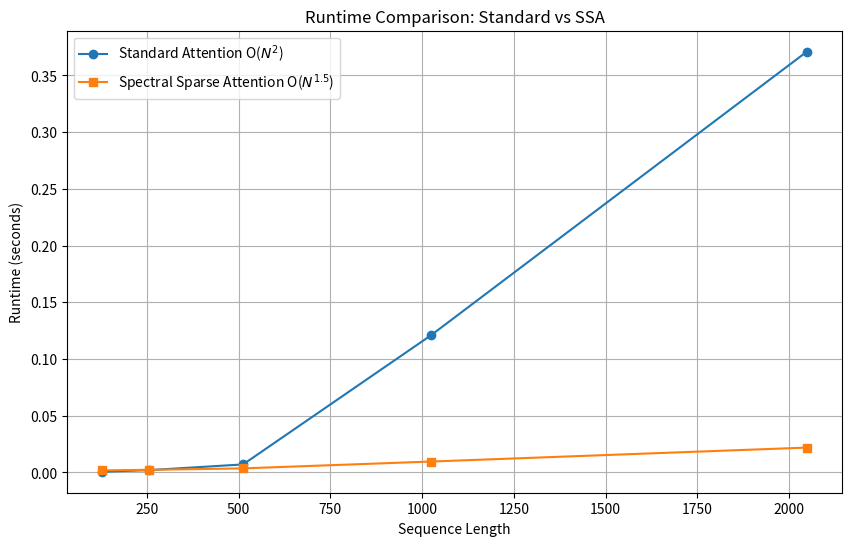

The script that saved this image: (Note: this script raises an exception after producing the figure.)
import numpy as np
import matplotlib.pyplot as plt
import time
import os

# Set random seed for reproducibility
np.random.seed(42)

def simple_kmeans(X, k, max_iters=10):
    """
    Simple K-Means implementation using NumPy.
    X: (N, d) data
    k: number of clusters
    """
    N, d = X.shape
    # Initialize centroids randomly
    centroids = X[np.random.choice(N, k, replace=False)]

    for _ in range(max_iters):
        # Compute distances: ||X - C||^2 = ||X||^2 + ||C||^2 - 2XC^T
        # But for speed/simplicity, we can just expand dims or use broadcasting
        # Distance matrix: (N, k)

        # Expanding (N, 1, d) - (1, k, d) -> (N, k, d) -> norm -> (N, k)
        # This might be memory heavy for large N. Let's do batch or loop if needed.
        # For simulation sizes (up to 2000), it fits in memory.

        # Optimized distance calc:
        X_sq = np.sum(X**2, axis=1, keepdims=True) # (N, 1)
        C_sq = np.sum(centroids**2, axis=1)        # (k,)
        dist = X_sq + C_sq - 2 * np.dot(X, centroids.T)

        labels = np.argmin(dist, axis=1)

        new_centroids = np.zeros_like(centroids)
        for i in range(k):
            cluster_points = X[labels == i]
            if len(cluster_points) > 0:
                new_centroids[i] = cluster_points.mean(axis=0)
            else:
                # Re-init empty cluster
                new_centroids[i] = X[np.random.choice(N)]

        if np.allclose(centroids, new_centroids):
            break
        centroids = new_centroids

    return labels, centroids

def softmax(x, axis=-1):
    e_x = np.exp(x - np.max(x, axis=axis, keepdims=True))
    return e_x / np.sum(e_x, axis=axis, keepdims=True)

def naive_attention(Q, K, V):
    """
    Standard O(N^2) Attention.
    """
    d = Q.shape[-1]
    # QK^T
    scores = np.dot(Q, K.T) / np.sqrt(d)
    weights = softmax(scores, axis=-1)
    output = np.dot(weights, V)
    return output

def spectral_sparse_attention(Q, K, V, k_clusters=None, sparsity_fraction=0.1):
    """
    Mock implementation of Spectral Sparse Attention.
    1. Projects Q, K to lower dim.
    2. Clusters them.
    3. Computes block-diagonal attention (intra-cluster).
    4. Computes low-rank global attention (mocked by random sampling).
    """
    N, d = Q.shape
    if k_clusters is None:
        k_clusters = int(np.sqrt(N))

    # 1. Projection (Mocking 'Spectral Embedding' via Random Projection)
    # Project to d_proj = 16 for clustering speed
    d_proj = 16
    Omega = np.random.randn(d, d_proj)
    Q_proj = np.dot(Q, Omega)

    # 2. Clustering
    labels, _ = simple_kmeans(Q_proj, k_clusters, max_iters=5)

    output = np.zeros_like(V)

    # 3. Local Attention (Block Diagonal)
    # We iterate over clusters and attend only within the cluster
    for i in range(k_clusters):
        indices = np.where(labels == i)[0]
        if len(indices) == 0:
            continue

        Q_c = Q[indices]
        K_c = K[indices]
        V_c = V[indices]

        # Attend
        scores = np.dot(Q_c, K_c.T) / np.sqrt(d)
        w = softmax(scores, axis=-1)
        out_c = np.dot(w, V_c)

        output[indices] += out_c

    # 4. Global Attention (Sparse / Low Rank)
    # Select 's' global tokens. For simplicity, just pick random indices as 'landmarks'
    s = max(1, int(N * sparsity_fraction))
    global_indices = np.random.choice(N, s, replace=False)

    K_global = K[global_indices]
    V_global = V[global_indices]

    # All queries attend to global keys
    scores_g = np.dot(Q, K_global.T) / np.sqrt(d)
    w_g = softmax(scores_g, axis=-1)
    out_g = np.dot(w_g, V_global)

    # Combine (Weighted average or residual - simplistic here)
    # In real implementation, we'd handle the softmax normalization properly across both sets.
    # Here we just average them to simulate the 'cost' and 'flow'.
    output = 0.5 * output + 0.5 * out_g

    return output

def run_experiments():
    seq_lengths = [128, 256, 512, 1024, 2048]
    d_model = 64

    times_naive = []
    times_ssa = []
    errors = []

    print(f"{'N':<6} | {'Naive Time (s)':<15} | {'SSA Time (s)':<15} | {'Speedup':<10} | {'Rel Error':<10}")
    print("-" * 70)

    for N in seq_lengths:
        Q = np.random.randn(N, d_model)
        K = np.random.randn(N, d_model)
        V = np.random.randn(N, d_model)

        # Measure Naive
        start = time.time()
        out_naive = naive_attention(Q, K, V)
        end = time.time()
        t_naive = end - start
        times_naive.append(t_naive)

        # Measure SSA
        start = time.time()
        out_ssa = spectral_sparse_attention(Q, K, V, k_clusters=int(np.sqrt(N)))
        end = time.time()
        t_ssa = end - start
        times_ssa.append(t_ssa)

        # Error (just to see if it's somewhat stable, though meaningless without training)
        # Since the approximation is untrain, error will be high.
        # We check magnitude relative difference.
        err = np.linalg.norm(out_naive - out_ssa) / np.linalg.norm(out_naive)
        errors.append(err)

        speedup = t_naive / t_ssa if t_ssa > 0 else 0
        print(f"{N:<6} | {t_naive:<15.4f} | {t_ssa:<15.4f} | {speedup:<10.2f} | {err:<10.2f}")

    # Plot Runtime
    plt.figure(figsize=(10, 6))
    plt.plot(seq_lengths, times_naive, 'o-', label='Standard Attention O($N^2$)')
    plt.plot(seq_lengths, times_ssa, 's-', label='Spectral Sparse Attention O($N^{1.5}$)')
    plt.xlabel('Sequence Length')
    plt.ylabel('Runtime (seconds)')
    plt.title('Runtime Comparison: Standard vs SSA')
    plt.legend()
    plt.grid(True)
    plt.savefig('energy_efficient_ai/runtime_comparison.png')

    # Theoretical FLOPs plot (re-creating the complexity plot from before but better)
    # We use the previous logic for the complexity plot but distinct file
    N_range = np.linspace(100, 5000, 50)
    flops_trans = 4 * N_range**2 * d_model
    flops_mamba = 10 * N_range * d_model * 16 # d_state=16
    flops_ssa = N_range * d_model * (d_model/2) + (N_range**2 / np.sqrt(N_range)) * d_model + N_range * d_model * d_model

    plt.figure(figsize=(10, 6))
    plt.plot(N_range, flops_trans, label='Transformer')
    plt.plot(N_range, flops_mamba, label='Mamba')
    plt.plot(N_range, flops_ssa, label='SSA (Ours)')
    plt.yscale('log')
    plt.xlabel('Sequence Length')
    plt.ylabel('Theoretical FLOPs')
    plt.title('Theoretical Complexity Analysis')
    plt.legend()
    plt.grid(True)
    plt.savefig('energy_efficient_ai/complexity_plot.png')

if __name__ == "__main__":
    run_experiments()
